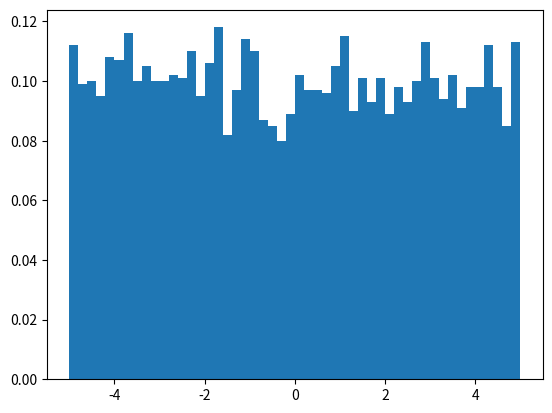

Recreate this plot in Python.
import numpy as np
import matplotlib.pyplot as plt
gfg = np.random.uniform(-5,5,5000)
plt.hist(gfg,bins = 50,density = True)
plt.show()
